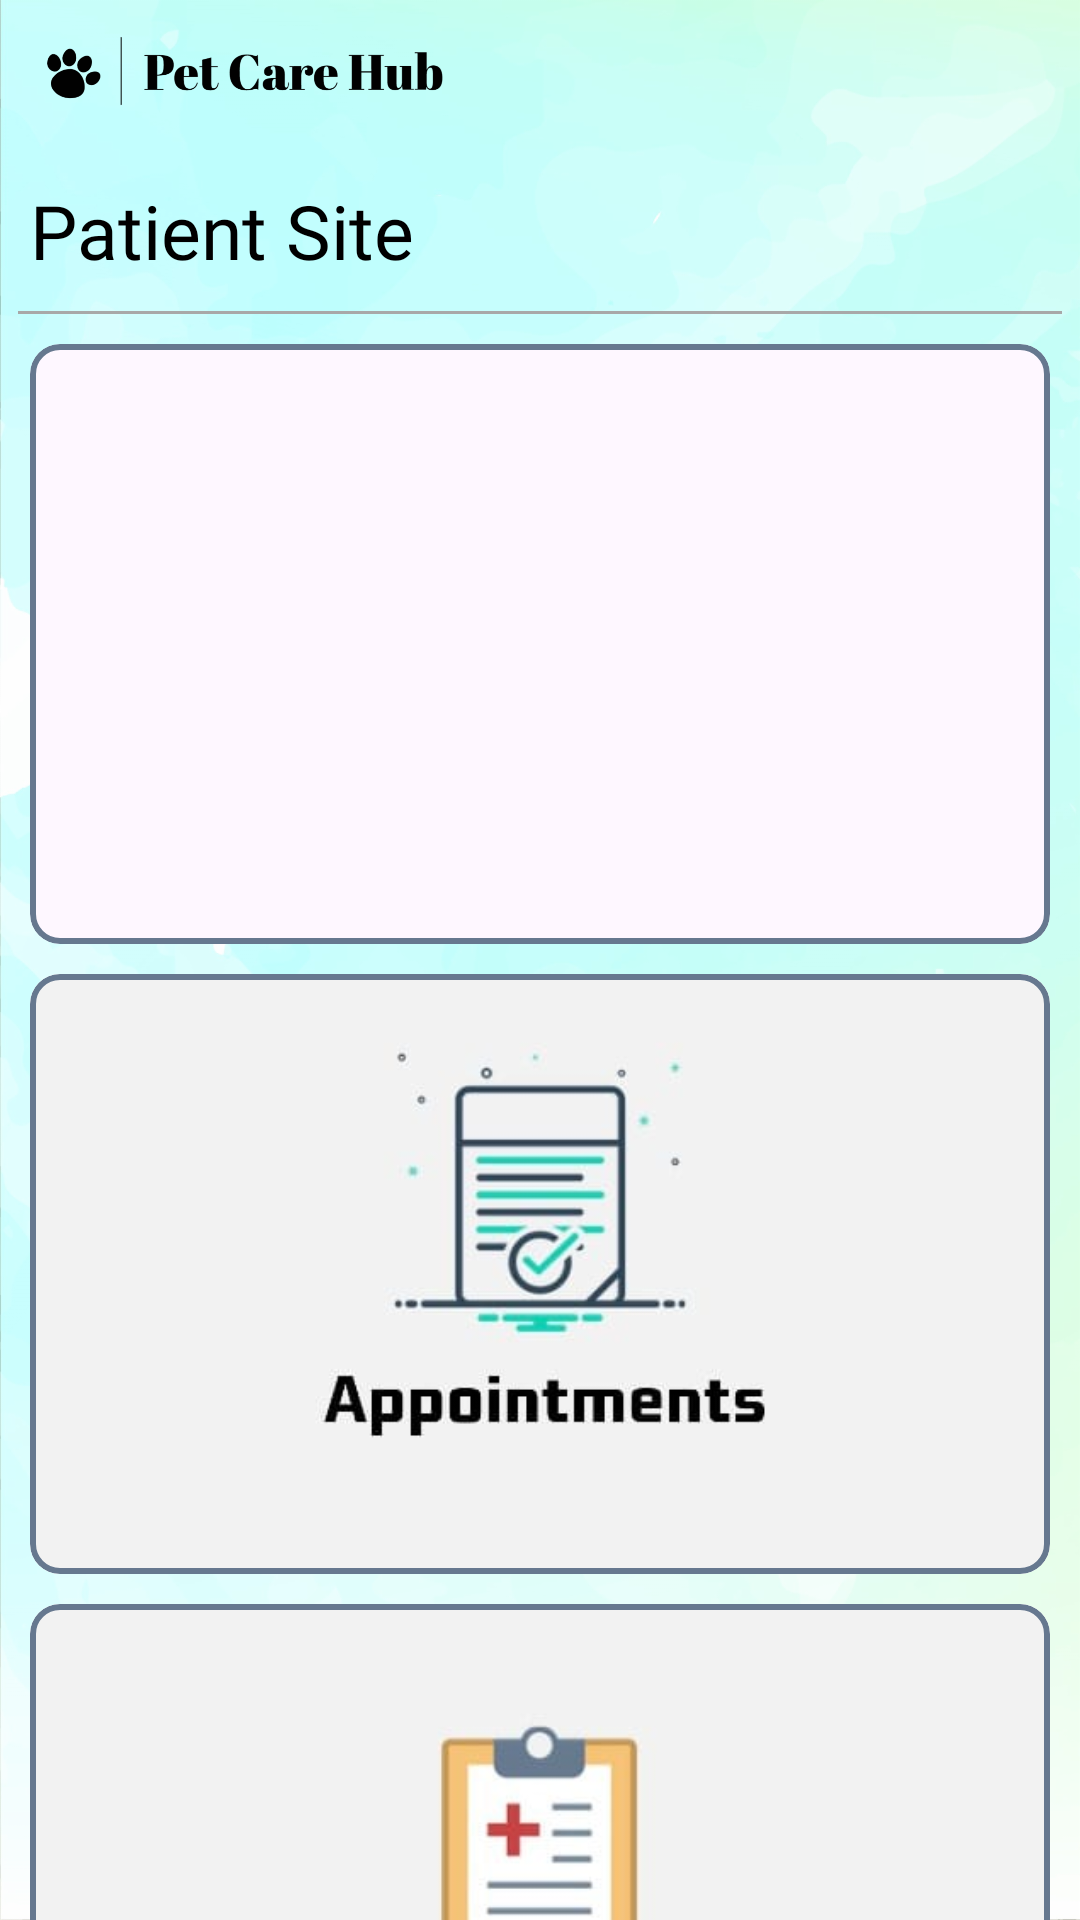

This screen was rendered from an Android layout file. Write that file and the resources it references.
<!-- AndroidManifest.xml: application theme Theme.Splash_UI -->
<!-- res/layout/activity_user.xml -->
<?xml version="1.0" encoding="utf-8"?>
<ScrollView xmlns:android="http://schemas.android.com/apk/res/android"
    xmlns:app="http://schemas.android.com/apk/res-auto"
    xmlns:tools="http://schemas.android.com/tools"
    android:layout_width="match_parent"
    android:scrollbars="none"
    android:layout_height="match_parent"
    tools:context=".Clinic.UserActivity"

    android:background="@drawable/petdetailedpagecover">


    <RelativeLayout
        android:layout_width="match_parent"
        android:layout_height="wrap_content">

        <ImageView
             android:layout_marginLeft="10dp"
            android:id="@+id/iv"
            android:layout_width="165dp"
            android:layout_height="50dp"
            android:src="@drawable/pet_care_hub_2nd_page_logos_black_min"

            />

        <TextView
            android:layout_below="@+id/iv"
            android:layout_width="wrap_content"
            android:layout_height="wrap_content"
            android:layout_marginLeft="10dp"
            android:layout_marginTop="10dp"
            android:text="Patient Site"
            android:textColor="#000"
            android:fontFamily="@font/overpass_semibold"
            android:textSize="25sp"
            android:id="@+id/portallabel"/>

        <View
            android:layout_width="match_parent"
            android:layout_height="1dp"
            android:background="#a8a8a8"
            android:layout_marginLeft="6dp"
            android:layout_marginRight="6dp"
            android:layout_marginTop="10dp"
            android:id="@+id/portalview"
            android:layout_below="@+id/portallabel"
            />



        <com.google.android.material.card.MaterialCardView
            android:layout_width="match_parent"
            android:layout_marginLeft="10dp"
            android:layout_marginRight="10dp"
            android:layout_below="@+id/portalview"
            android:id="@+id/appointmentsCard"
            android:layout_marginTop="10dp"
            app:strokeColor="#66788F"
            android:elevation="2dp"
            app:strokeWidth="2dp"
            app:cardCornerRadius="10dp"
            android:layout_height="wrap_content"
            >
            <RelativeLayout
                android:layout_width="match_parent"
                android:layout_height="match_parent">
                <ImageView
                    android:layout_width="match_parent"
                    android:id="@+id/takeAppointmentsImage"
                    android:layout_height="200dp"
                    android:scaleType="centerCrop"
                      android:src="@drawable/take_appointment"
                    android:contentDescription="@string/app_name" />
            </RelativeLayout>
        </com.google.android.material.card.MaterialCardView>



        <com.google.android.material.card.MaterialCardView
            android:layout_width="match_parent"
            android:layout_marginLeft="10dp"
            android:layout_marginRight="10dp"
            android:layout_below="@+id/appointmentsCard"
            android:id="@+id/appointments_all"
            android:layout_marginTop="10dp"
            app:strokeColor="#66788F"
            android:elevation="2dp"
            app:strokeWidth="2dp"
            app:cardCornerRadius="10dp"
            android:layout_height="wrap_content"
            >
            <RelativeLayout
                android:layout_width="match_parent"
                android:layout_height="match_parent">
                <ImageView
                    android:layout_width="match_parent"
                    android:id="@+id/appointmentsallimage"
                    android:layout_height="200dp"
                    android:scaleType="centerCrop"
android:src="@drawable/appoinments_patient"
                    android:contentDescription="@string/app_name" />
            </RelativeLayout>
        </com.google.android.material.card.MaterialCardView>

        <com.google.android.material.card.MaterialCardView
            android:layout_width="match_parent"
            android:layout_marginLeft="10dp"
            android:layout_marginRight="10dp"
            android:layout_below="@+id/appointments_all"
            android:id="@+id/treatmentscard"
            android:layout_marginTop="10dp"
            app:strokeColor="#66788F"
            android:elevation="2dp"
            app:strokeWidth="2dp"
            app:cardCornerRadius="10dp"
            android:layout_height="wrap_content"
            >
            <RelativeLayout
                android:layout_width="match_parent"
                android:layout_height="match_parent">
                <ImageView
                    android:layout_width="match_parent"
                    android:id="@+id/treatmentcardImage"
                    android:layout_height="200dp"
                    android:scaleType="centerCrop"
android:src="@drawable/prescription_patient"
                    android:contentDescription="@string/app_name" />
            </RelativeLayout>
        </com.google.android.material.card.MaterialCardView>



    </RelativeLayout>

</ScrollView>
<!-- resources referenced by this layout -->
<resources>
  <!-- drawable appoinments_patient: jpg bitmap (drawable, 8632 bytes) -->
  <!-- drawable pet_care_hub_2nd_page_logos_black_min: png bitmap (drawable-hdpi, 15103 bytes) -->
  <!-- drawable petdetailedpagecover: png bitmap (drawable-hdpi, 827686 bytes) -->
  <!-- drawable prescription_patient: jpg bitmap (drawable, 7558 bytes) -->
  <string name="app_name">splash_UI</string>
  <style name="Theme.Splash_UI" parent="Base.Theme.Splash_UI" />
  <style name="Base.Theme.Splash_UI" parent="Theme.Material3.DayNight.NoActionBar">
          
          
          <item name="android:windowContentTransitions">true</item>
  
          <item name="android:windowIsTranslucent">true</item>
  
  
  
  
      </style>
</resources>
